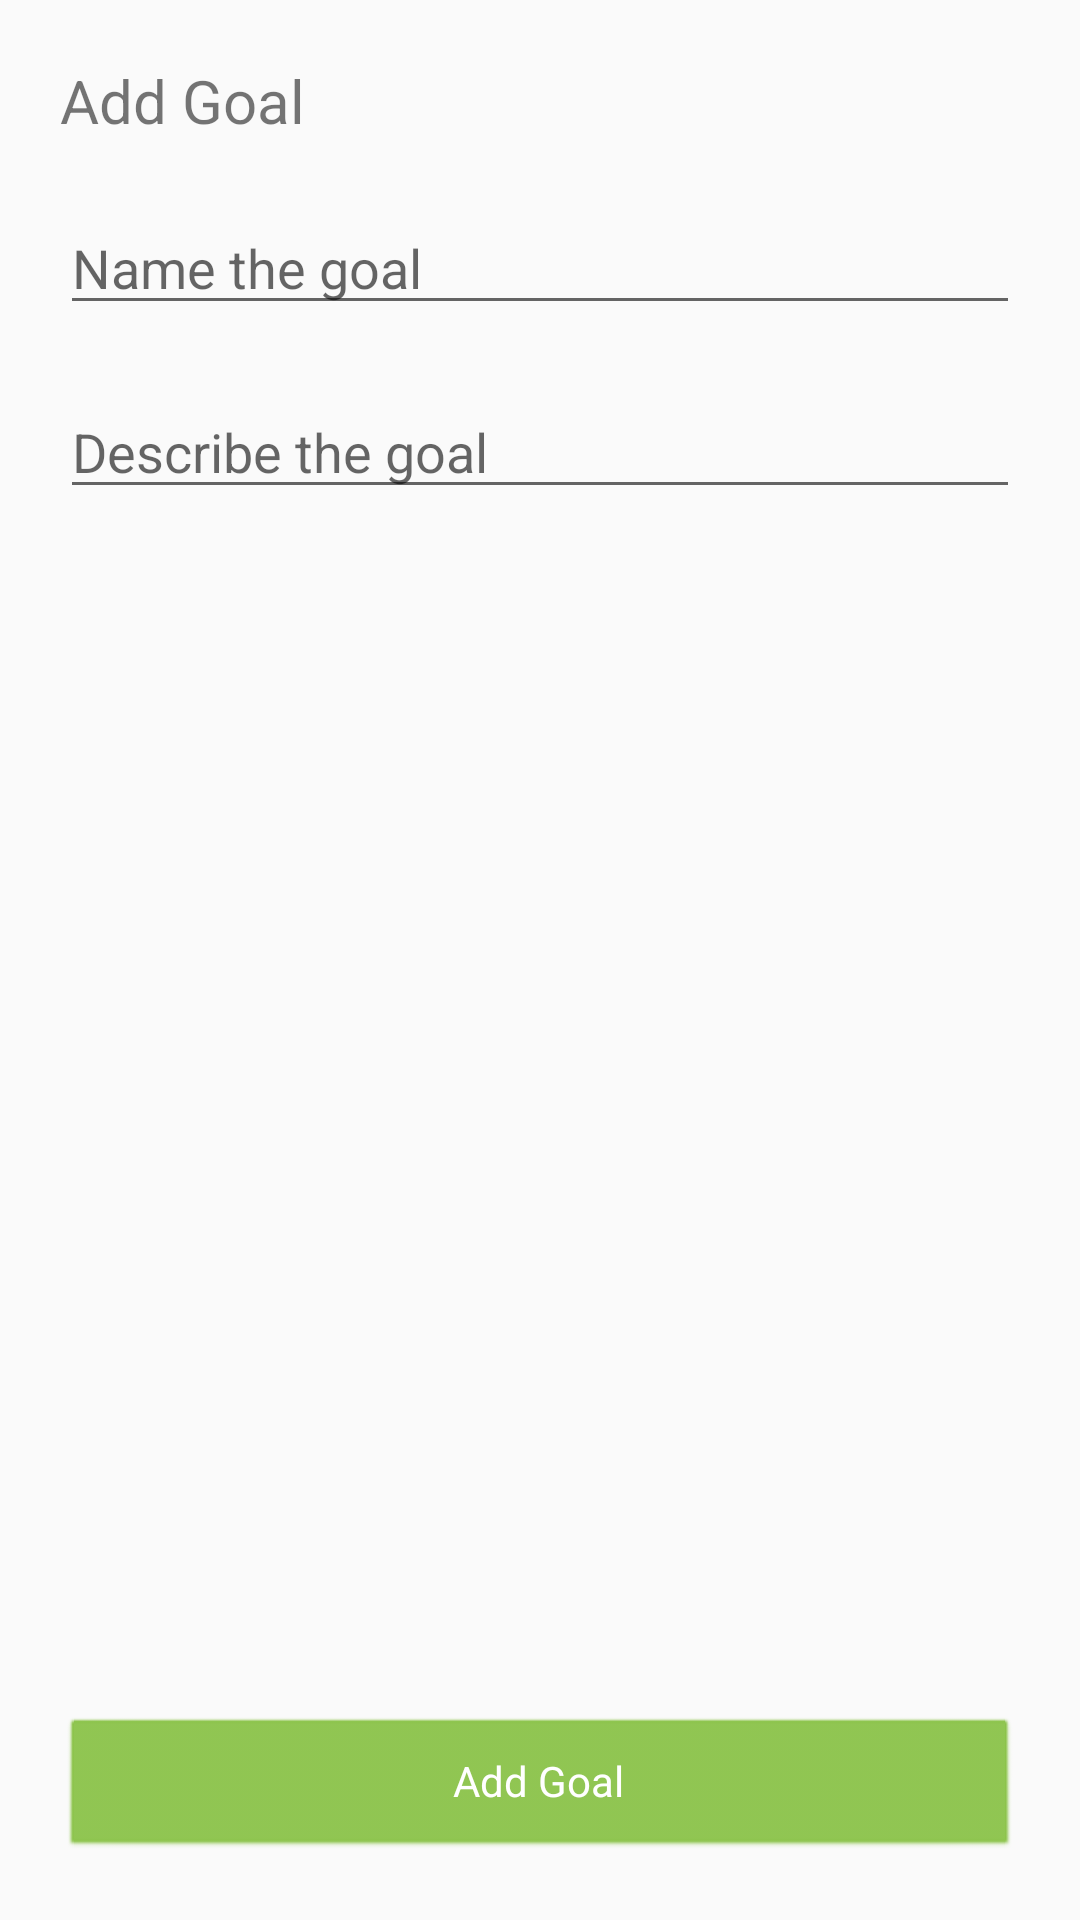

Here is an Android app screen rendered from its layout file. Give the layout XML and the strings, colors and styles it references.
<!-- AndroidManifest.xml: application theme AppTheme -->
<!-- res/layout/activity_add_goal.xml -->
<?xml version="1.0" encoding="utf-8"?>
<androidx.constraintlayout.widget.ConstraintLayout xmlns:android="http://schemas.android.com/apk/res/android"
    xmlns:app="http://schemas.android.com/apk/res-auto"
    xmlns:tools="http://schemas.android.com/tools"
    android:orientation="vertical"
    android:layout_width="match_parent"
    android:layout_height="match_parent">


    <TextView
        android:id="@+id/title"
        android:layout_width="match_parent"
        android:layout_height="wrap_content"
        android:layout_margin="20sp"
        android:text="@string/add_goal_title"
        android:textSize="20sp"
        app:layout_constraintStart_toStartOf="parent"
        app:layout_constraintTop_toTopOf="parent" />

    <EditText
        android:id="@+id/goal_name"
        android:layout_width="match_parent"
        android:layout_height="wrap_content"
        android:layout_margin="20sp"
        android:hint="@string/goal_name"
        android:inputType="text"
        app:layout_constraintEnd_toEndOf="parent"
        app:layout_constraintStart_toStartOf="parent"
        app:layout_constraintTop_toBottomOf="@id/title" />

    <EditText
        android:id="@+id/goal_description"
        android:layout_width="match_parent"
        android:layout_height="wrap_content"
        android:layout_margin="20sp"
        android:hint="@string/add_goal_description"
        android:inputType="textMultiLine"
        app:layout_constraintEnd_toEndOf="parent"
        app:layout_constraintStart_toStartOf="parent"
        app:layout_constraintTop_toBottomOf="@id/goal_name" />

    <Button
        android:id="@+id/submit_btn"
        android:layout_width="match_parent"
        android:layout_height="wrap_content"
        app:layout_constraintBottom_toBottomOf="parent"
        app:layout_constraintStart_toStartOf="parent"
        app:layout_constraintEnd_toEndOf="parent"
        android:gravity="center"
        android:text="@string/add_goal"
        android:layout_margin="20sp"
        />
</androidx.constraintlayout.widget.ConstraintLayout>
<!-- resources referenced by this layout -->
<resources>
  <string name="add_goal">Add Goal</string>
  <string name="add_goal_description">Describe the goal</string>
  <string name="add_goal_title">Add Goal</string>
  <string name="goal_name">Name the goal</string>
  <style name="AppTheme" parent="Theme.AppCompat.Light.DarkActionBar">
          
          <item name="colorPrimary">@color/colorPrimary</item>
          <item name="colorPrimaryDark">@color/colorPrimaryDark</item>
          <item name="colorAccent">@color/colorAccent</item>
          <item name="android:buttonStyle">@style/ButtonStyle</item>
          <item name="alertDialogTheme">@style/AlertDialogTheme</item>
      </style>
  <color name="colorPrimary">#8BC34A</color>
  <color name="colorPrimaryDark">#4CAF50</color>
  <color name="colorAccent">#FF9800</color>
  <style name="ButtonStyle" parent="@android:style/Widget.Button">
          <item name="android:textColor">@color/colorButtonText</item>
          <item name="android:backgroundTint">@color/colorPrimary</item>
      </style>
  <style name="AlertDialogTheme" parent="Theme.AppCompat.Light.Dialog.Alert">
          <item name="buttonBarNegativeButtonStyle">@style/NegativeButtonStyle</item>
          <item name="buttonBarPositiveButtonStyle">@style/PositiveButtonStyle</item>
          <item name="buttonBarNeutralButtonStyle">@style/NegativeButtonStyle</item>
      </style>
  <color name="colorButtonText">#FFFFFF</color>
  <style name="NegativeButtonStyle" parent="Widget.AppCompat.Button.ButtonBar.AlertDialog">
          <item name="android:textColor">@color/colorAccent</item>
      </style>
  <style name="PositiveButtonStyle" parent="Widget.AppCompat.Button.ButtonBar.AlertDialog">
          <item name="android:textColor">@color/colorPrimary</item>
      </style>
</resources>
